Photos from the image-classification dataset "classification_dataset" in the GitHub repository HarishRaghav25/Rice-and-Maize-pest-detection. Its 16 classes are: maize curvularia leaf spot, maize maydis leaf blight, maize sorghum downy mildew, maize turcicum leaf blight, maize healthy, maize aphid, maize fall armyworm, rice bacterial leaf blight, rice brown spot, rice false smut, rice leaf sheath blight, rice healthy, rice leaf folder, rice skipper, rice white stem borer, rice yellow stem borer.

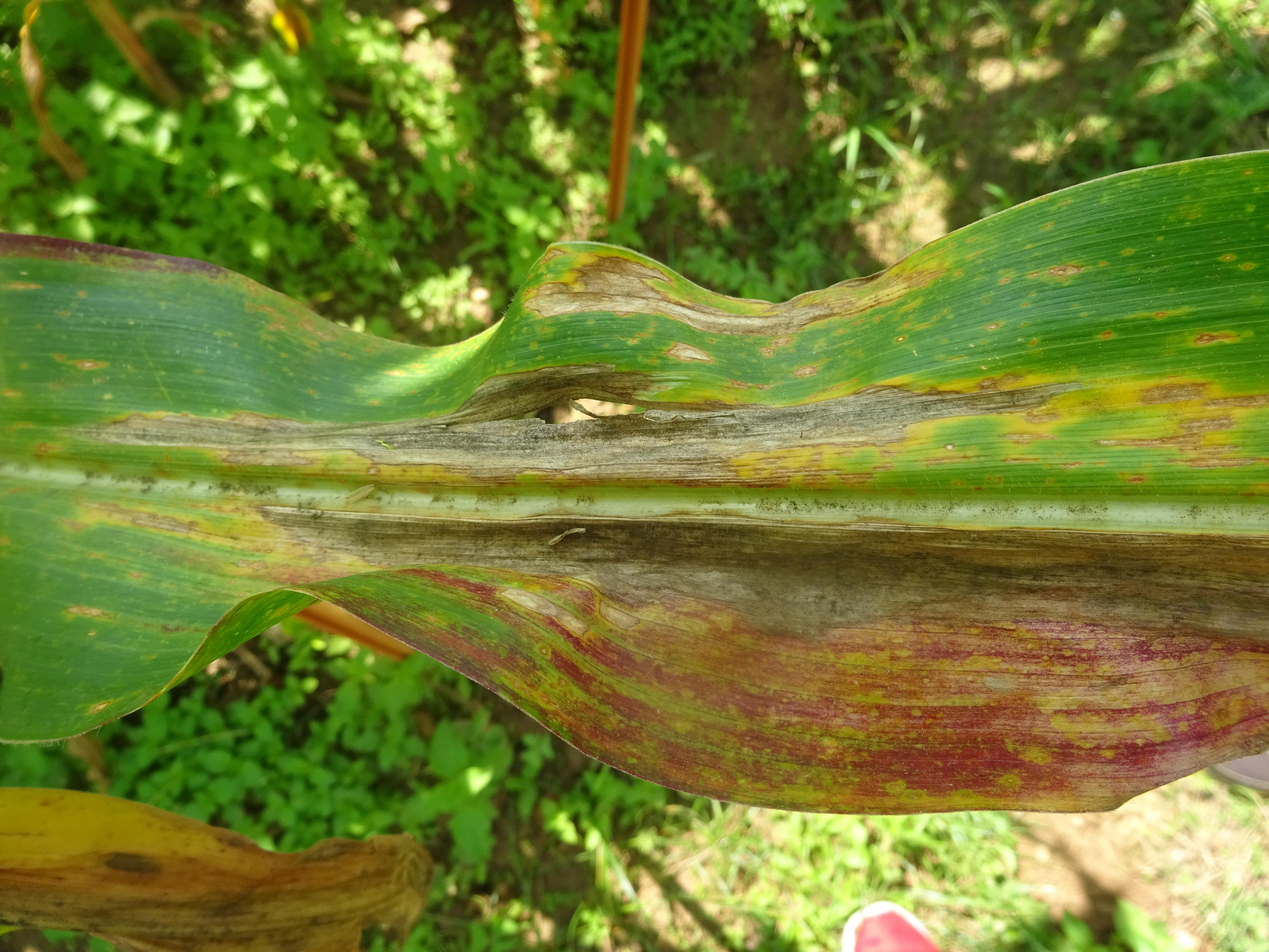
Label: maize turcicum leaf blight

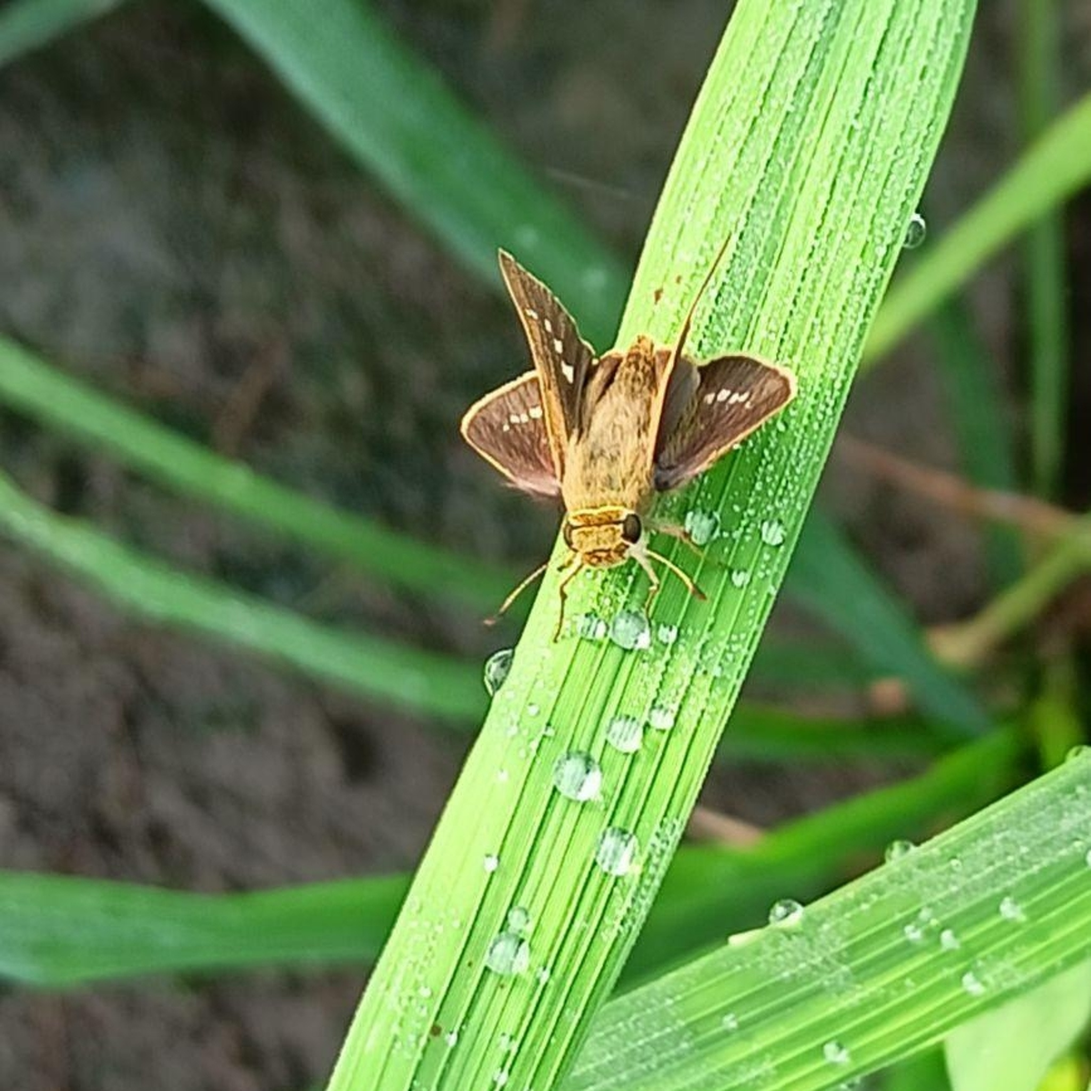
Label: rice skipper

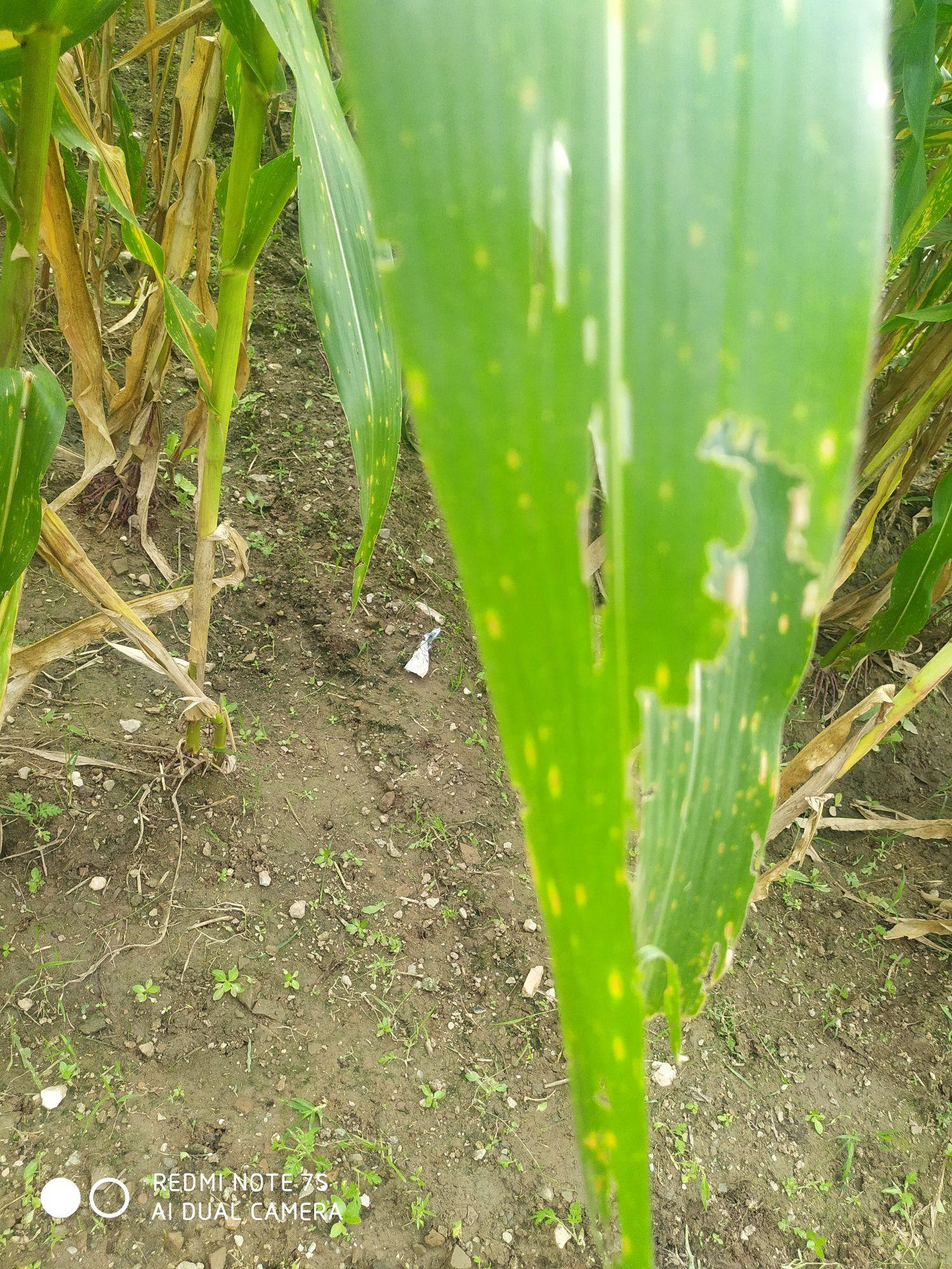
Label: maize maydis leaf blight

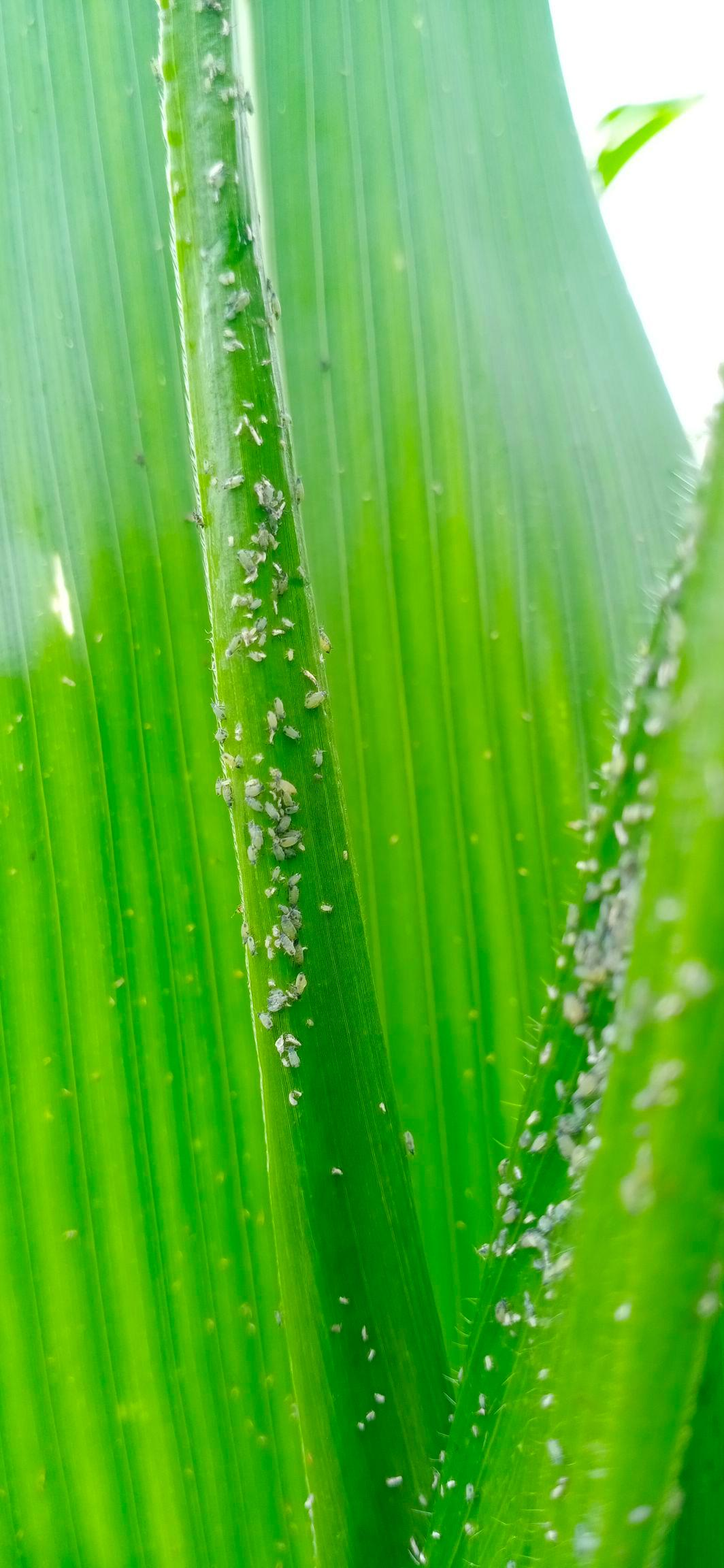
Label: maize aphid

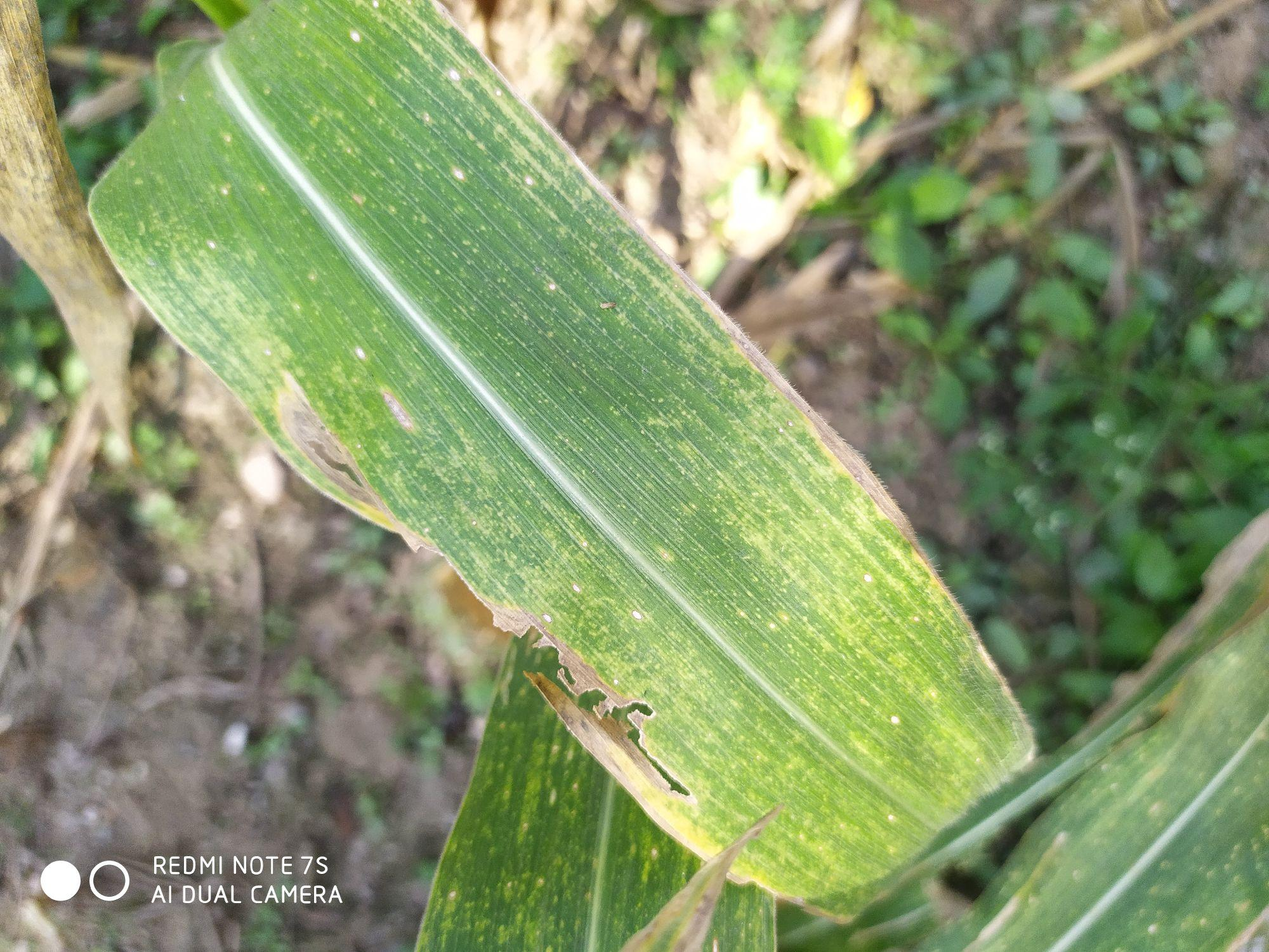
Label: maize curvularia leaf spot

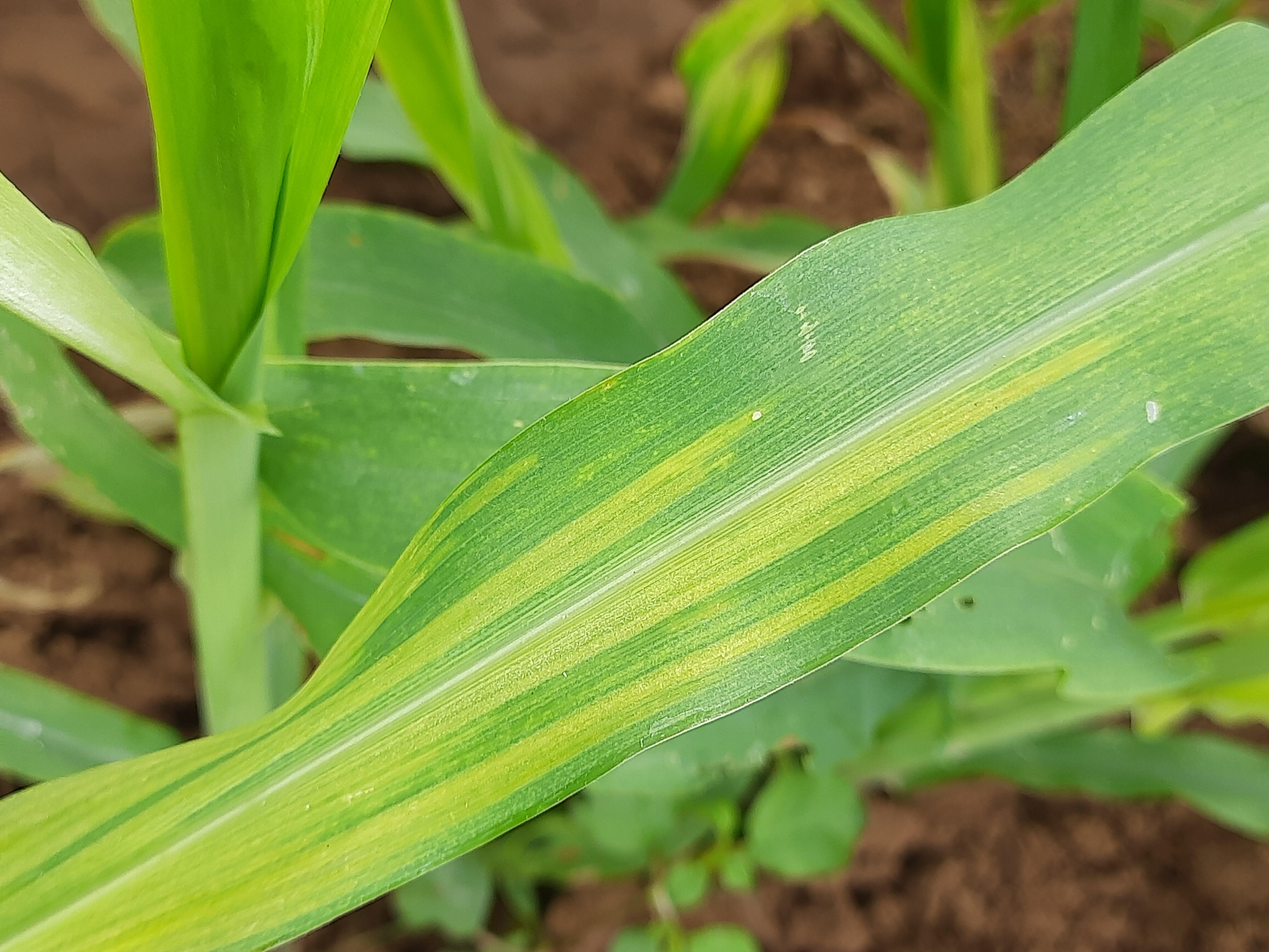
Label: maize sorghum downy mildew
